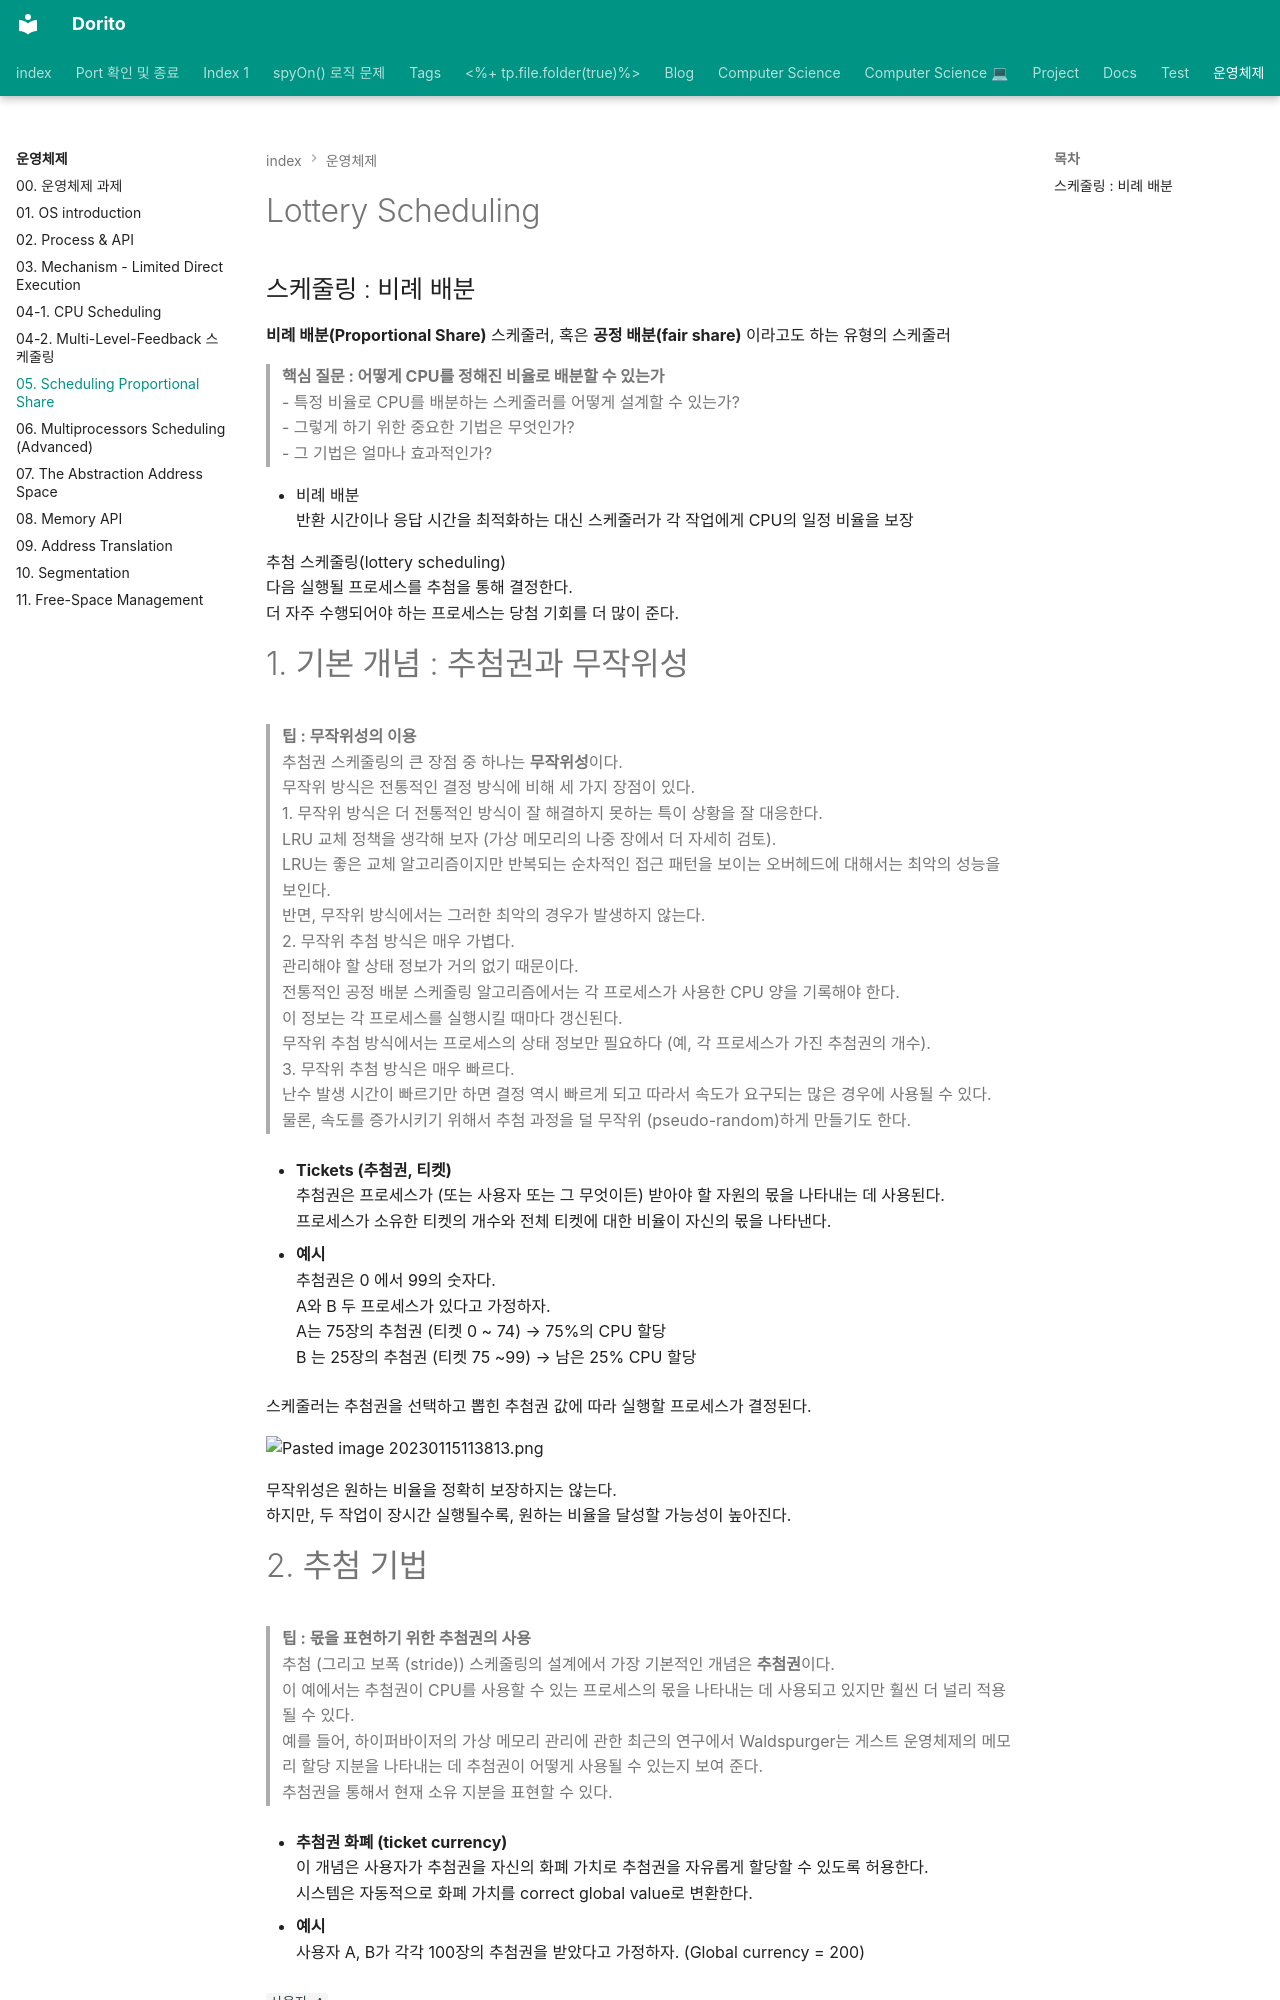

repository: baksohyeon/publish-blog · page: 운영체제/05. Scheduling Proportional Share/index.html · generator: mkdocs

---  
category: Blog/Computer Science/OS  
share: true  
title: 05. Scheduling Proportional Share  
---  
  
  
  
# Lottery Scheduling  
## 스케줄링 : 비례 배분  
**비례 배분(Proportional Share)** 스케줄러, 혹은 **공정 배분(fair share)** 이라고도 하는 유형의 스케줄러  
  
> **핵심 질문 : 어떻게 CPU를 정해진 비율로 배분할 수 있는가**   
> - 특정 비율로 CPU를 배분하는 스케줄러를 어떻게 설계할 수 있는가?   
> - 그렇게 하기 위한 중요한 기법은 무엇인가?   
> - 그 기법은 얼마나 효과적인가?   
  
- 비례 배분  
반환 시간이나 응답 시간을 최적화하는 대신 스케줄러가 각 작업에게 CPU의 일정 비율을 보장  
  
  
  
추첨 스케줄링(lottery scheduling)  
다음 실행될 프로세스를 추첨을 통해 결정한다.  
더 자주 수행되어야 하는 프로세스는 당첨 기회를 더 많이 준다.  
  
  
  
# 1. 기본 개념 : 추첨권과 무작위성  
  
> **팁 : 무작위성의 이용**  
> 추첨권 스케줄링의 큰 장점 중 하나는 **무작위성**이다.  
> 무작위 방식은 전통적인 결정 방식에 비해 세 가지 장점이 있다.   
> 1. 무작위 방식은 더 전통적인 방식이 잘 해결하지 못하는 특이 상황을 잘 대응한다.   
>   LRU 교체 정책을 생각해 보자 (가상 메모리의 나중 장에서 더 자세히 검토).   
>   LRU는 좋은 교체 알고리즘이지만 반복되는 순차적인 접근 패턴을 보이는 오버헤드에 대해서는 최악의 성능을 보인다.   
>   반면, 무작위 방식에서는 그러한 최악의 경우가 발생하지 않는다.   
> 2. 무작위 추첨 방식은 매우 가볍다.   
>   관리해야 할 상태 정보가 거의 없기 때문이다.   
>   전통적인 공정 배분 스케줄링 알고리즘에서는 각 프로세스가 사용한 CPU 양을 기록해야 한다.  
>   이 정보는 각 프로세스를 실행시킬 때마다 갱신된다.   
>   무작위 추첨 방식에서는 프로세스의 상태 정보만 필요하다 (예, 각 프로세스가 가진 추첨권의 개수).   
> 3. 무작위 추첨 방식은 매우 빠르다.   
>   난수 발생 시간이 빠르기만 하면 결정 역시 빠르게 되고 따라서 속도가 요구되는 많은 경우에 사용될 수 있다.   
>   물론, 속도를 증가시키기 위해서 추첨 과정을 덜 무작위 (pseudo-random)하게 만들기도 한다.  
  
  
- **Tickets (추첨권, 티켓)**  
	추첨권은 프로세스가 (또는 사용자 또는 그 무엇이든) 받아야 할 자원의 몫을 나타내는 데 사용된다.  
	프로세스가 소유한 티켓의 개수와 전체 티켓에 대한 비율이 자신의 몫을 나타낸다.   
  
- **예시**  
추첨권은 0 에서 99의 숫자다.  
A와 B 두 프로세스가 있다고 가정하자.   
A는 75장의 추첨권 (티켓 0 ~ 74) →  75%의 CPU 할당  
B 는 25장의 추첨권 (티켓 75 ~99) → 남은 25% CPU 할당  
  
  
스케줄러는 추첨권을 선택하고 뽑힌 추첨권 값에 따라 실행할 프로세스가 결정된다.  
  
![Pasted image 20230115113813.png](../attachments/Pasted%20image%2020230115113813.png)  
  
  
  
  
무작위성은 원하는 비율을 정확히 보장하지는 않는다.   
하지만, 두 작업이 장시간 실행될수록, 원하는 비율을 달성할 가능성이 높아진다.
